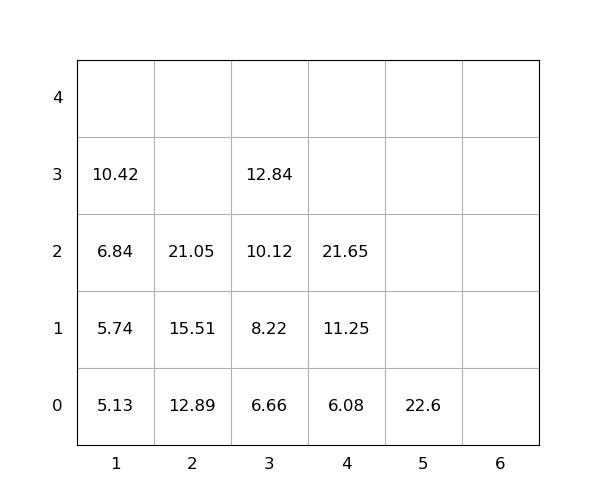

Source data for this figure (header and first rows):
idx, loc_x, loc_y, loc_z, weight, seq, emerg, reloc, size(ft)
1, 2, 0, 0, 12.89, 0, 0, 0, 20
2, 1, 0, 0, 5.13, 0, 0, 0, 20
3, 3, 0, 0, 6.66, 0, 0, 0, 20
4, 3, 0, 1, 8.22, 1, 0, 0, 20
5, 3, 0, 2, 10.12, 2, 0, 0, 20
6, 4, 0, 0, 6.08, 3, 0, 0, 20
7, 1, 0, 1, 5.74, 4, 0, 0, 20
8, 2, 0, 1, 15.51, 5, 0, 0, 20
9, 2, 0, 2, 21.05, 6, 0, 0, 20
10, 5, 0, 0, 22.6, 7, 0, 0, 20
11, 3, 0, 3, 12.84, 8, 0, 0, 20
12, 4, 0, 1, 11.25, 9, 0, 0, 20
13, 1, 0, 2, 6.84, 10, 0, 0, 20
14, 4, 0, 2, 21.65, 11, 0, 0, 20
15, 1, 0, 3, 10.42, 12, 0, 0, 20
